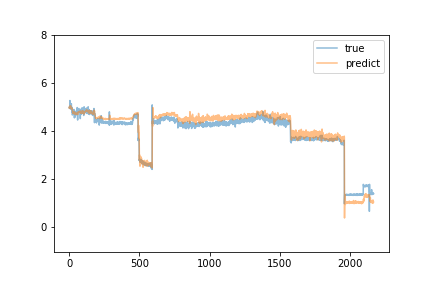

Values plotted in this chart, from the file beside it:
predict, true
4.961, 4.98
4.997, 4.94
4.97, 4.93
4.936, 4.97
4.961, 4.96
4.944, 5.26
4.989, 5.11
5.05, 4.98
5.039, 4.93
5.012, 5.0
5.037, 5.02
5.009, 4.92
5.006, 4.92
4.964, 4.9
4.934, 4.95
4.922, 5.13
4.933, 4.99
4.947, 4.91
4.936, 4.98
4.926, 4.92
4.938, 4.77
4.906, 4.96
4.896, 4.66
4.88, 4.67
4.804, 4.72
4.793, 4.69
4.761, 4.82
4.729, 4.73
4.739, 4.77
4.721, 4.77
4.736, 4.82
4.758, 4.8
4.76, 4.78
4.755, 4.89
4.771, 4.73
4.8, 4.82
4.77, 4.75
4.773, 4.54
4.732, 4.8
4.705, 4.76
4.737, 4.8
4.74, 4.75
4.74, 4.69
4.731, 4.58
4.684, 4.8
4.698, 4.81
4.733, 4.78
4.739, 4.74
4.708, 4.77
4.727, 4.74
4.729, 4.8
4.724, 4.78
4.725, 4.76
4.709, 4.76
4.703, 4.68
4.711, 4.77
4.697, 4.66
4.695, 4.97
4.743, 4.72
4.754, 4.65
... 2,109 more rows
